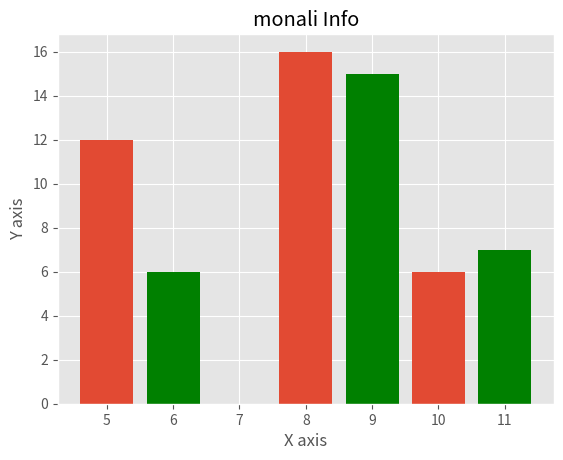

Python code for this plot:
from matplotlib import pyplot as plt
from matplotlib import style

style.use('ggplot')

x = [5,8,10]
y = [12,16,6]

x2 = [6,9,11]
y2 = [6,15,7]


plt.bar(x, y, align='center')
plt.bar(x2, y2, color='g', align='center')


plt.title('monali Info')
plt.ylabel('Y axis')
plt.xlabel('X axis')

plt.show()
